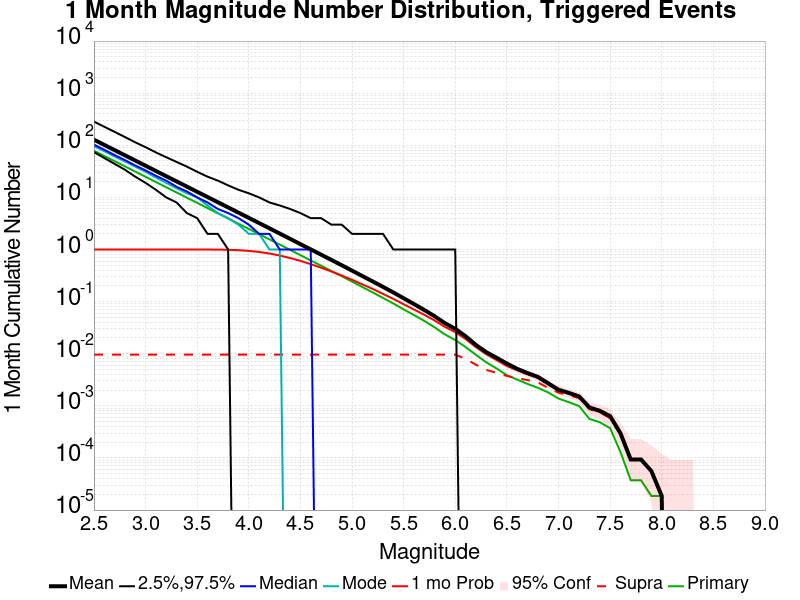

Values plotted in this chart, from the file beside it:
Mag, Mean, 2.5 %ile, 97.5 %ile, Median, Mode, 1 mo Probability, 1 mo Supra-Seis Prob, Primary Aftershocks Mean
2.5, 128.2, 74.0, 285.0, 103.0, 96.0, 1.0, 0.009594, 78.63
2.6, 101.8, 57.0, 227.0, 82.0, 77.0, 1.0, 0.009594, 62.47
2.7, 80.83, 44.0, 181.0, 65.0, 61.0, 1.0, 0.009594, 49.61
2.8, 64.23, 34.0, 144.0, 52.0, 49.0, 1.0, 0.009594, 39.43
2.9, 51.01, 25.0, 114.0, 41.0, 39.0, 1.0, 0.009594, 31.3
3.0, 40.54, 19.0, 92.0, 33.0, 31.0, 1.0, 0.009594, 24.87
3.1, 32.19, 14.0, 73.0, 26.0, 24.0, 1.0, 0.009594, 19.75
3.2, 25.55, 10.0, 59.0, 21.0, 19.0, 1.0, 0.009594, 15.67
3.3, 20.29, 8.0, 48.0, 16.0, 15.0, 1.0, 0.009594, 12.45
3.4, 16.12, 5.0, 39.0, 13.0, 12.0, 1.0, 0.009594, 9.889
3.5, 12.8, 4.0, 31.0, 10.0, 10.0, 0.9998, 0.009594, 7.855
3.6, 10.17, 2.0, 25.0, 8.0, 7.0, 0.9989, 0.009594, 6.241
3.7, 8.079, 2.0, 21.0, 6.0, 5.0, 0.9961, 0.009594, 4.959
3.8, 6.423, 1.0, 17.0, 5.0, 4.0, 0.9883, 0.009594, 3.941
3.9, 5.099, 0.0, 14.0, 4.0, 3.0, 0.9705, 0.009594, 3.127
4.0, 4.05, 0.0, 12.0, 3.0, 2.0, 0.9406, 0.009594, 2.487
4.1, 3.214, 0.0, 10.0, 2.0, 2.0, 0.8969, 0.009594, 1.974
4.2, 2.55, 0.0, 8.0, 2.0, 1.0, 0.8376, 0.009594, 1.567
4.3, 2.025, 0.0, 7.0, 1.0, 1.0, 0.7659, 0.009594, 1.245
4.4, 1.603, 0.0, 6.0, 1.0, 0.0, 0.6867, 0.009594, 0.9862
4.5, 1.268, 0.0, 5.0, 1.0, 0.0, 0.6048, 0.009594, 0.7779
4.6, 1.006, 0.0, 4.0, 1.0, 0.0, 0.5239, 0.009594, 0.6172
4.7, 0.7975, 0.0, 4.0, 0.0, 0.0, 0.4482, 0.009594, 0.4895
4.8, 0.6306, 0.0, 3.0, 0.0, 0.0, 0.3791, 0.009594, 0.3871
4.9, 0.4999, 0.0, 3.0, 0.0, 0.0, 0.3178, 0.009594, 0.3081
5.0, 0.3936, 0.0, 2.0, 0.0, 0.0, 0.262, 0.009594, 0.2424
5.1, 0.3096, 0.0, 2.0, 0.0, 0.0, 0.2144, 0.009594, 0.1904
5.2, 0.2444, 0.0, 2.0, 0.0, 0.0, 0.1754, 0.009594, 0.1504
5.3, 0.1917, 0.0, 2.0, 0.0, 0.0, 0.1408, 0.009594, 0.1176
5.4, 0.1499, 0.0, 1.0, 0.0, 0.0, 0.1127, 0.009594, 0.09224
5.5, 0.1161, 0.0, 1.0, 0.0, 0.0, 0.08892, 0.009594, 0.07078
5.6, 0.08974, 0.0, 1.0, 0.0, 0.0, 0.07057, 0.009594, 0.05525
5.7, 0.06914, 0.0, 1.0, 0.0, 0.0, 0.05594, 0.009594, 0.04261
5.8, 0.05241, 0.0, 1.0, 0.0, 0.0, 0.04345, 0.009594, 0.0321
5.9, 0.03856, 0.0, 1.0, 0.0, 0.0, 0.03268, 0.009594, 0.02348
6.0, 0.03003, 0.0, 1.0, 0.0, 0.0, 0.02609, 0.009594, 0.01835
6.1, 0.02167, 0.0, 0.0, 0.0, 0.0, 0.01917, 0.007989, 0.01344
6.2, 0.01475, 0.0, 0.0, 0.0, 0.0, 0.01344, 0.00616, 0.009557
6.3, 0.01073, 0.0, 0.0, 0.0, 0.0, 0.009837, 0.004909, 0.00685
6.4, 0.008362, 0.0, 0.0, 0.0, 0.0, 0.007578, 0.004293, 0.005226
6.5, 0.006477, 0.0, 0.0, 0.0, 0.0, 0.005824, 0.003752, 0.003882
6.6, 0.005133, 0.0, 0.0, 0.0, 0.0, 0.004834, 0.003397, 0.003192
6.7, 0.004256, 0.0, 0.0, 0.0, 0.0, 0.004032, 0.003117, 0.002632
6.8, 0.003602, 0.0, 0.0, 0.0, 0.0, 0.003434, 0.002818, 0.002221
6.9, 0.002706, 0.0, 0.0, 0.0, 0.0, 0.002613, 0.002203, 0.001811
7.0, 0.002035, 0.0, 0.0, 0.0, 0.0, 0.001997, 0.001792, 0.001381
7.1, 0.001773, 0.0, 0.0, 0.0, 0.0, 0.001736, 0.001605, 0.001176
7.2, 0.001512, 0.0, 0.0, 0.0, 0.0, 0.001475, 0.0014, 9.892674E-4
7.3, 9.3327113E-4, 0.0, 0.0, 0.0, 0.0, 8.959403E-4, 8.5860945E-4, 5.5996265E-4
7.4, 8.0261315E-4, 0.0, 0.0, 0.0, 0.0, 7.652823E-4, 7.466169E-4, 4.85301E-4
7.5, 6.3462433E-4, 0.0, 0.0, 0.0, 0.0, 5.972935E-4, 5.786281E-4, 3.7330846E-4
7.6, 2.9864674E-4, 0.0, 0.0, 0.0, 0.0, 2.9864674E-4, 2.7998132E-4, 1.3065795E-4
7.7, 9.3327115E-5, 0.0, 0.0, 0.0, 0.0, 9.3327115E-5, 9.3327115E-5, 3.7330843E-5
7.8, 9.3327115E-5, 0.0, 0.0, 0.0, 0.0, 9.3327115E-5, 9.3327115E-5, 3.7330843E-5
7.9, 5.599627E-5, 0.0, 0.0, 0.0, 0.0, 5.599627E-5, 5.599627E-5, 1.8665422E-5
8.0, 1.8665422E-5, 0.0, 0.0, 0.0, 0.0, 1.8665422E-5, 1.8665422E-5, 1.8665422E-5
8.1, 0.0, 0.0, 0.0, 0.0, 0.0, 0.0, 0.0, 0.0
8.2, 0.0, 0.0, 0.0, 0.0, 0.0, 0.0, 0.0, 0.0
8.3, 0.0, 0.0, 0.0, 0.0, 0.0, 0.0, 0.0, 0.0
8.4, 0.0, 0.0, 0.0, 0.0, 0.0, 0.0, 0.0, 0.0
... 6 more rows
